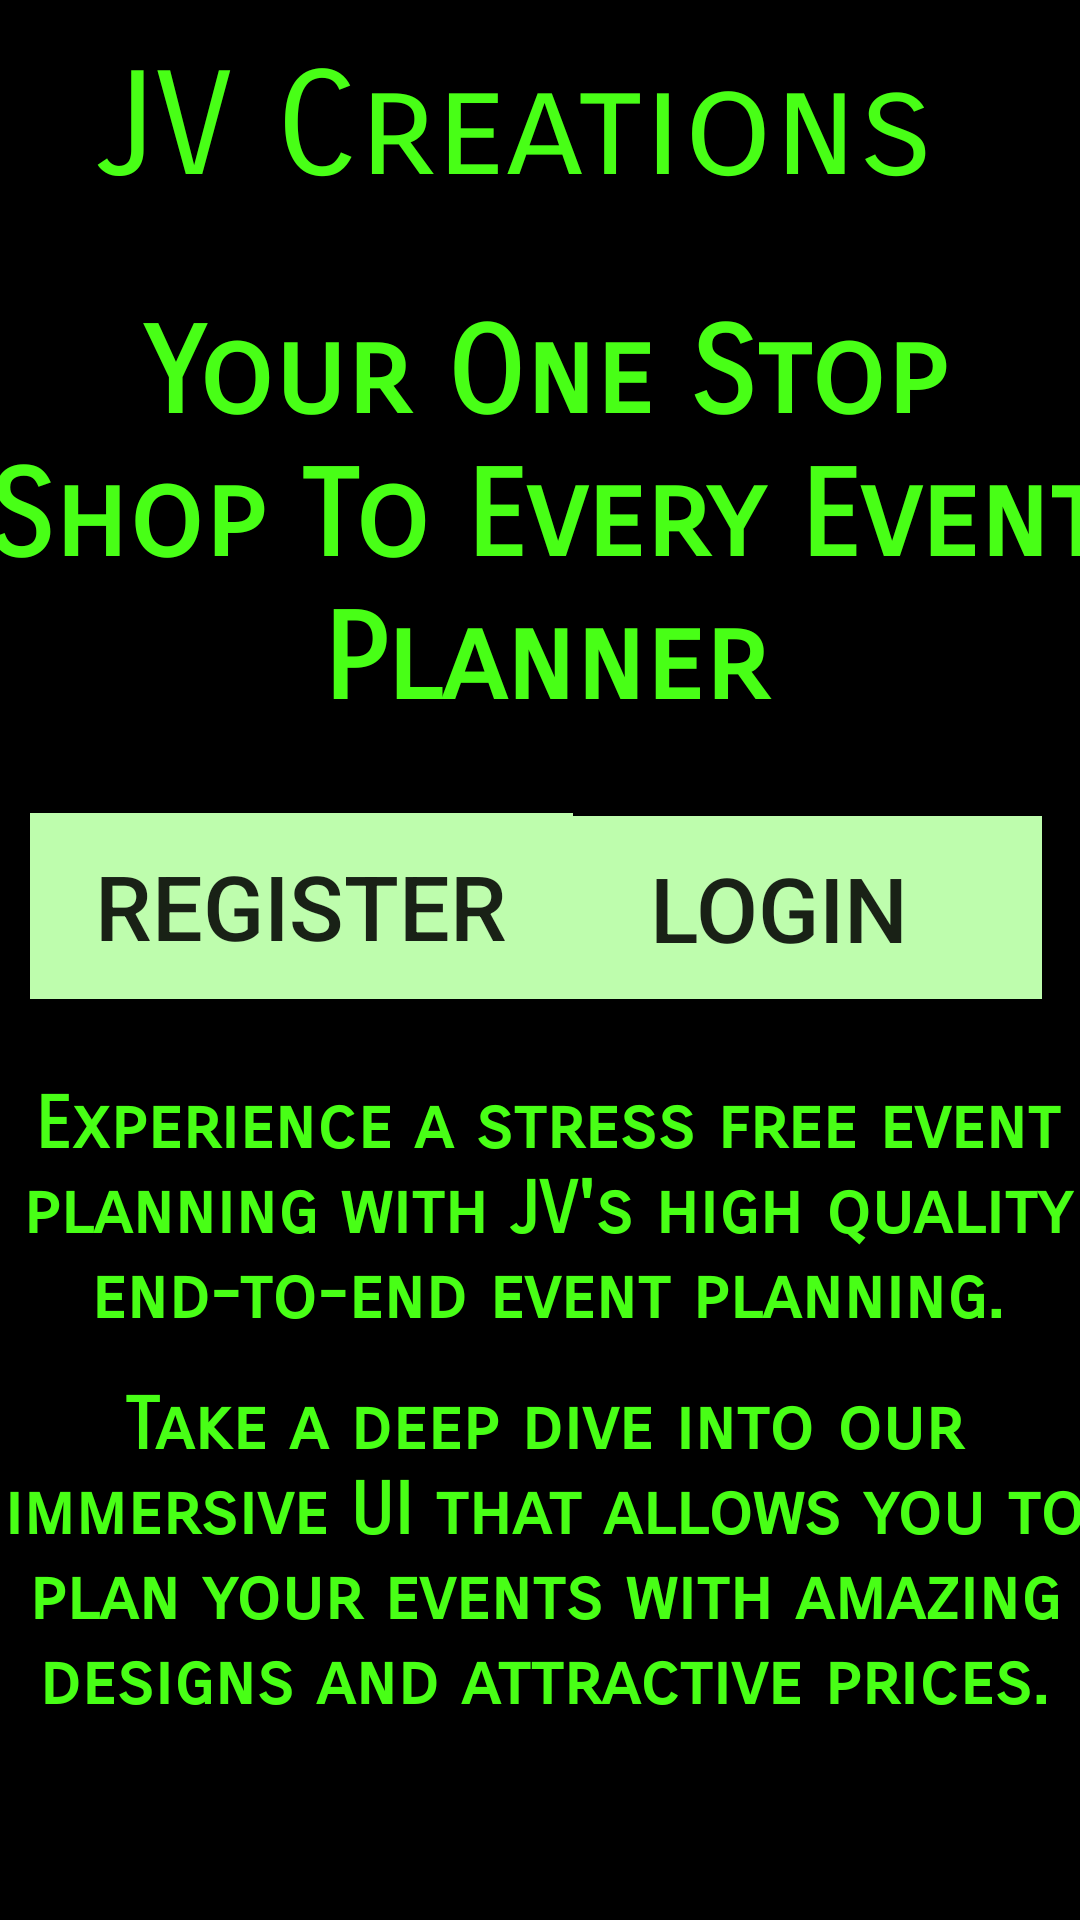

Layout XML and referenced resources for this Android screen:
<!-- AndroidManifest.xml: application theme Theme.JVCreations -->
<!-- res/layout/activity_main.xml -->
<?xml version="1.0" encoding="utf-8"?>
<androidx.constraintlayout.widget.ConstraintLayout xmlns:android="http://schemas.android.com/apk/res/android"
    xmlns:app="http://schemas.android.com/apk/res-auto"
    xmlns:tools="http://schemas.android.com/tools"
    android:layout_width="match_parent"
    android:layout_height="match_parent"
    android:background="#000000"
    tools:context=".MainActivity">

    <TextView
        android:id="@+id/textView"
        android:layout_width="414dp"
        android:layout_height="73dp"
        android:background="#000000"
        android:fontFamily="sans-serif-smallcaps"
        android:text="JV Creations"
        android:textAlignment="center"
        android:textColor="#48FF16"
        android:textSize="48sp"
        app:layout_constraintBottom_toBottomOf="parent"
        app:layout_constraintEnd_toEndOf="parent"
        app:layout_constraintHorizontal_bias="0.666"
        app:layout_constraintStart_toStartOf="parent"
        app:layout_constraintTop_toTopOf="parent"
        app:layout_constraintVertical_bias="0.024" />

    <TextView
        android:id="@+id/textView2"
        android:layout_width="382dp"
        android:layout_height="202dp"
        android:fontFamily="sans-serif-smallcaps"
        android:text="Your One Stop Shop To Every Event Planner"
        android:textAlignment="center"
        android:textColor="#48FF16"
        android:textSize="40sp"
        android:textStyle="bold"
        app:layout_constraintBottom_toBottomOf="parent"
        app:layout_constraintEnd_toEndOf="parent"
        app:layout_constraintHorizontal_bias="0.448"
        app:layout_constraintStart_toStartOf="parent"
        app:layout_constraintTop_toTopOf="parent"
        app:layout_constraintVertical_bias="0.23" />

    <Button
        android:id="@+id/login"
        android:layout_width="175dp"
        android:layout_height="61dp"
        android:background="#BEFDAD"
        android:text="Login"
        android:textSize="30sp"
        app:layout_constraintBottom_toBottomOf="parent"
        app:layout_constraintEnd_toEndOf="parent"
        app:layout_constraintHorizontal_bias="0.932"
        app:layout_constraintStart_toStartOf="parent"
        app:layout_constraintTop_toTopOf="parent"
        app:layout_constraintVertical_bias="0.47" />

    <Button
        android:id="@+id/register"
        android:layout_width="181dp"
        android:layout_height="62dp"
        android:background="#BEFDAD"
        android:text="Register"
        android:textSize="30sp"
        app:layout_constraintBottom_toBottomOf="parent"
        app:layout_constraintEnd_toEndOf="parent"
        app:layout_constraintHorizontal_bias="0.056"
        app:layout_constraintStart_toStartOf="parent"
        app:layout_constraintTop_toTopOf="parent"
        app:layout_constraintVertical_bias="0.469" />

    <TextView
        android:id="@+id/textView3"
        android:layout_width="370dp"
        android:layout_height="132dp"
        android:fontFamily="sans-serif-smallcaps"
        android:text="Experience a stress free event planning with JV's high quality end-to-end event planning."
        android:textAlignment="center"
        android:textColor="#48FF16"
        android:textSize="24sp"
        android:textStyle="bold"
        app:layout_constraintBottom_toBottomOf="parent"
        app:layout_constraintEnd_toEndOf="parent"
        app:layout_constraintHorizontal_bias="0.317"
        app:layout_constraintStart_toStartOf="parent"
        app:layout_constraintTop_toTopOf="parent"
        app:layout_constraintVertical_bias="0.709" />

    <TextView
        android:id="@+id/textView4"
        android:layout_width="366dp"
        android:layout_height="141dp"
        android:fontFamily="sans-serif-smallcaps"
        android:text="Take a deep dive into our immersive UI that allows you to plan your events with amazing designs and attractive prices."
        android:textAlignment="center"
        android:textColor="#48FF16"
        android:textSize="24sp"
        android:textStyle="bold"
        app:layout_constraintBottom_toBottomOf="parent"
        app:layout_constraintEnd_toEndOf="parent"
        app:layout_constraintHorizontal_bias="0.355"
        app:layout_constraintStart_toStartOf="parent"
        app:layout_constraintTop_toTopOf="parent"
        app:layout_constraintVertical_bias="0.923" />
</androidx.constraintlayout.widget.ConstraintLayout>
<!-- resources referenced by this layout -->
<resources>
  <style name="Theme.JVCreations" parent="Base.Theme.JVCreations" />
  <style name="Base.Theme.JVCreations" parent="Theme.Design.Light.NoActionBar">
          
          
      </style>
</resources>
